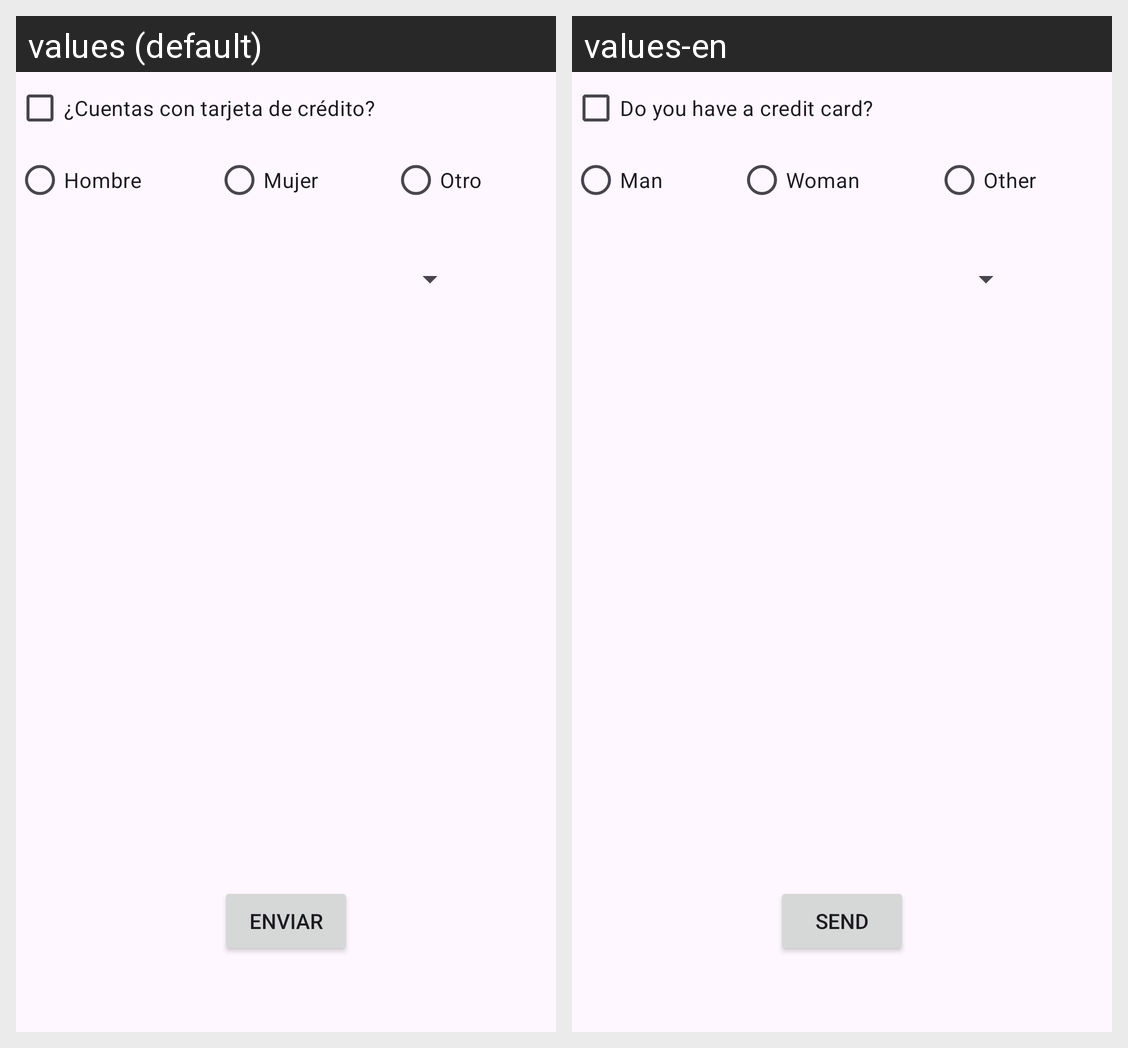

Translations of the strings shown on this Android screen, per locale in the grid:
Android screen res/layout/activity_selection_component.xml rendered under 2 locales, left to right: values (default), values-en. Device: Nexus 5 (rendered at 1080×1920; each locale shown at half size, 540×960, under a caption strip naming it); theme Theme.DADM.
Strings drawn on this screen, with the default value and each locale's value (text and hints the layout hard-codes, and strings that could not be matched under every locale, appear in the picture but are not listed):

label_has_credit_card
  values: ¿Cuentas con tarjeta de crédito?
  values-en: Do you have a credit card?

man
  values: Hombre
  values-en: Man

woman
  values: Mujer
  values-en: Woman

other
  values: Otro
  values-en: Other

send
  values: Enviar
  values-en: Send
